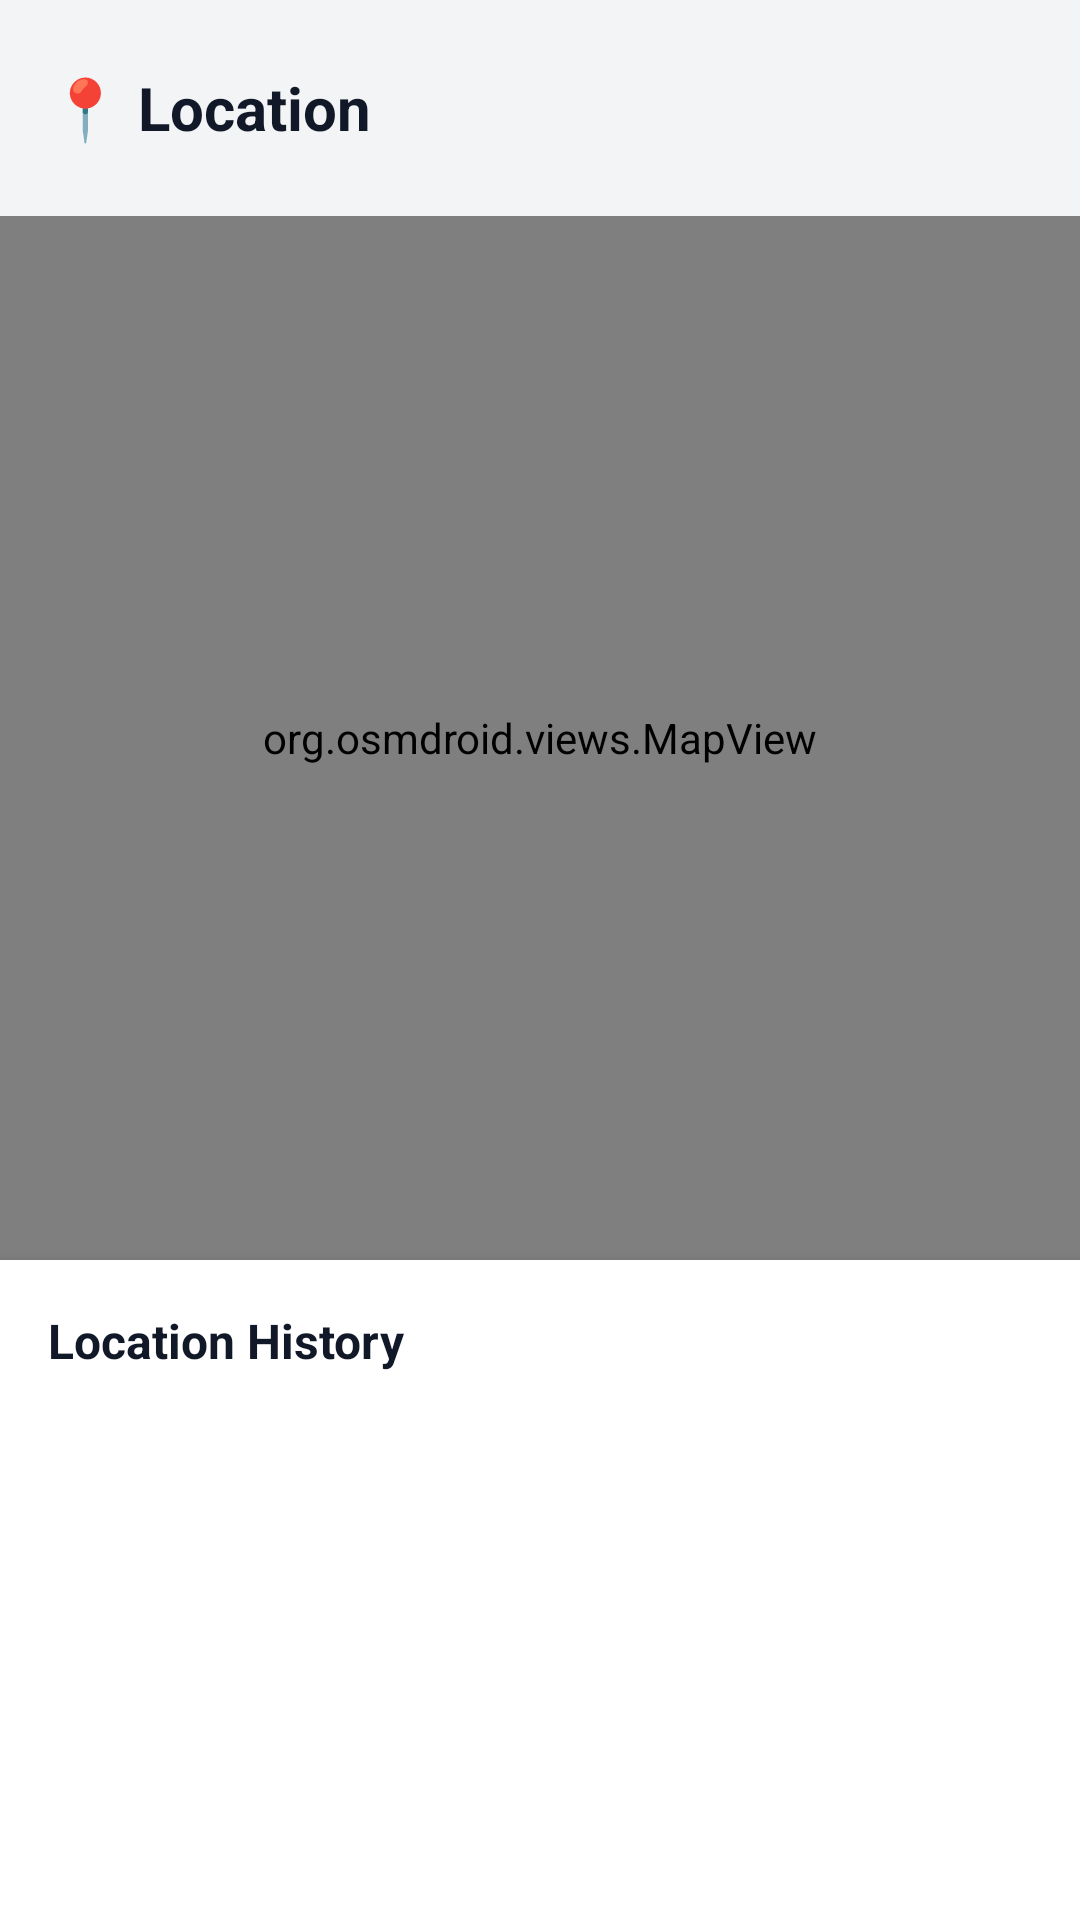

Here is an Android app screen rendered from its layout file. Give the layout XML and the strings, colors and styles it references.
<!-- AndroidManifest.xml: application theme Theme.Kidshield -->
<!-- res/layout/fragment_map.xml -->
<?xml version="1.0" encoding="utf-8"?>
<LinearLayout xmlns:android="http://schemas.android.com/apk/res/android"
    xmlns:app="http://schemas.android.com/apk/res-auto"
    android:layout_width="match_parent"
    android:layout_height="match_parent"
    android:orientation="vertical"
    android:background="#F3F4F6">

    <LinearLayout
        android:layout_width="match_parent"
        android:layout_height="wrap_content"
        android:orientation="horizontal"
        android:padding="16dp"
        android:gravity="center_vertical">

        <TextView
            android:layout_width="0dp"
            android:layout_height="wrap_content"
            android:layout_weight="1"
            android:text="📍 Location"
            android:textSize="20sp"
            android:textStyle="bold"
            android:textColor="#111827"/>

        <Spinner
            android:id="@+id/spinner_child_select"
            android:layout_width="wrap_content"
            android:layout_height="40dp"
            android:background="@drawable/edittext_bg"
            android:paddingStart="8dp"
            android:paddingEnd="8dp"/>
    </LinearLayout>

    <org.osmdroid.views.MapView
        android:id="@+id/map_view"
        android:layout_width="match_parent"
        android:layout_height="0dp"
        android:layout_weight="1"/>

    <androidx.cardview.widget.CardView
        android:layout_width="match_parent"
        android:layout_height="220dp"
        app:cardCornerRadius="0dp"
        app:cardElevation="8dp"
        app:cardBackgroundColor="#FFFFFF">

        <LinearLayout
            android:layout_width="match_parent"
            android:layout_height="match_parent"
            android:orientation="vertical"
            android:padding="16dp">

            <TextView
                android:layout_width="wrap_content"
                android:layout_height="wrap_content"
                android:text="Location History"
                android:textStyle="bold"
                android:textSize="16sp"
                android:textColor="#111827"/>

            <androidx.recyclerview.widget.RecyclerView
                android:id="@+id/rv_timeline"
                android:layout_width="match_parent"
                android:layout_height="match_parent"
                android:layout_marginTop="8dp"/>
        </LinearLayout>
    </androidx.cardview.widget.CardView>
</LinearLayout>
<!-- resources referenced by this layout -->
<resources>
  <!-- drawable edittext_bg (drawable) -->
  <?xml version="1.0" encoding="utf-8"?>
  <shape xmlns:android="http://schemas.android.com/apk/res/android">
      <solid android:color="#F9FAFB" />
      <corners android:radius="12dp" />
      <stroke android:width="1dp" android:color="#F3F4F6" />
  </shape>
  <style name="Theme.Kidshield" parent="Base.Theme.Kidshield" />
  <style name="Base.Theme.Kidshield" parent="Theme.Material3.DayNight.NoActionBar">
          
      </style>
</resources>
